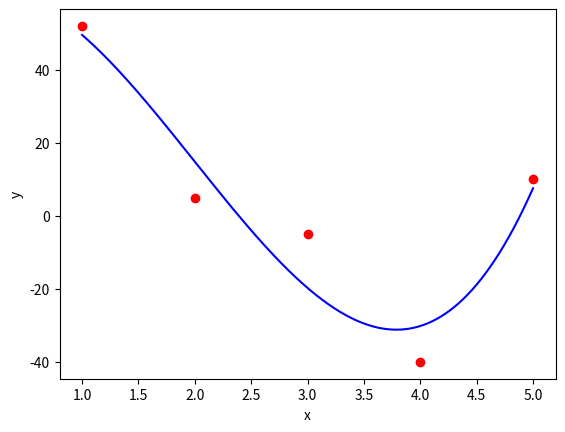

Here is the Python script that generated this plot:
# aproksymacja danych wielomianem dowolnego stopnia
import numpy as np
import matplotlib.pyplot as plt

X = np.array([(1, 2, 3, 4, 5)])
Y = np.array([(52, 5, -5, -40, 10)])


def approx(X, Y, m):
    if len(X[0,:]) != len(Y[0,:]):
        print("Sizes of X[0,:] and Y[0,:] should be the same!")
        return
    m = m + 1
    xsum = np.zeros([2 * m])
    w, h = m, m
    A = [[0 for x in range(w)] for y in range(h)]
    b = np.zeros([m])
    n = X.size

    for j in range(0, 2 * m, 1):
        sum = 0
        for i in range(0, n, 1):
            sum += X[0, i] ** j
        xsum[j] = sum
    n = X.size

    for j in range(0, m, 1):
        for i in range(0, m, 1):
            A[i][j] = xsum[i + j]
        bb = 0
        for k in range(0, n, 1):
            bb += X[0, k] ** j * Y[0, k]
        b[j] = bb

    print("b:", b)
    print("A",A)

    a = np.linalg.solve(A, b)
    print("wspolczynniki", a)
    return a


w = approx(X, Y, 3)

p1 = np.poly1d(list(reversed(w)))

x_new = np.linspace(1, 5, 300)
p = np.zeros([x_new.size])

for i in range(x_new.size):
    p[i] = p1(x_new[i])


plt.plot(X[0,:],Y[0,:], 'o', color='red', )
plt.plot(x_new,p, color='blue', )

plt.ylabel('y')
plt.xlabel('x')
plt.show()


